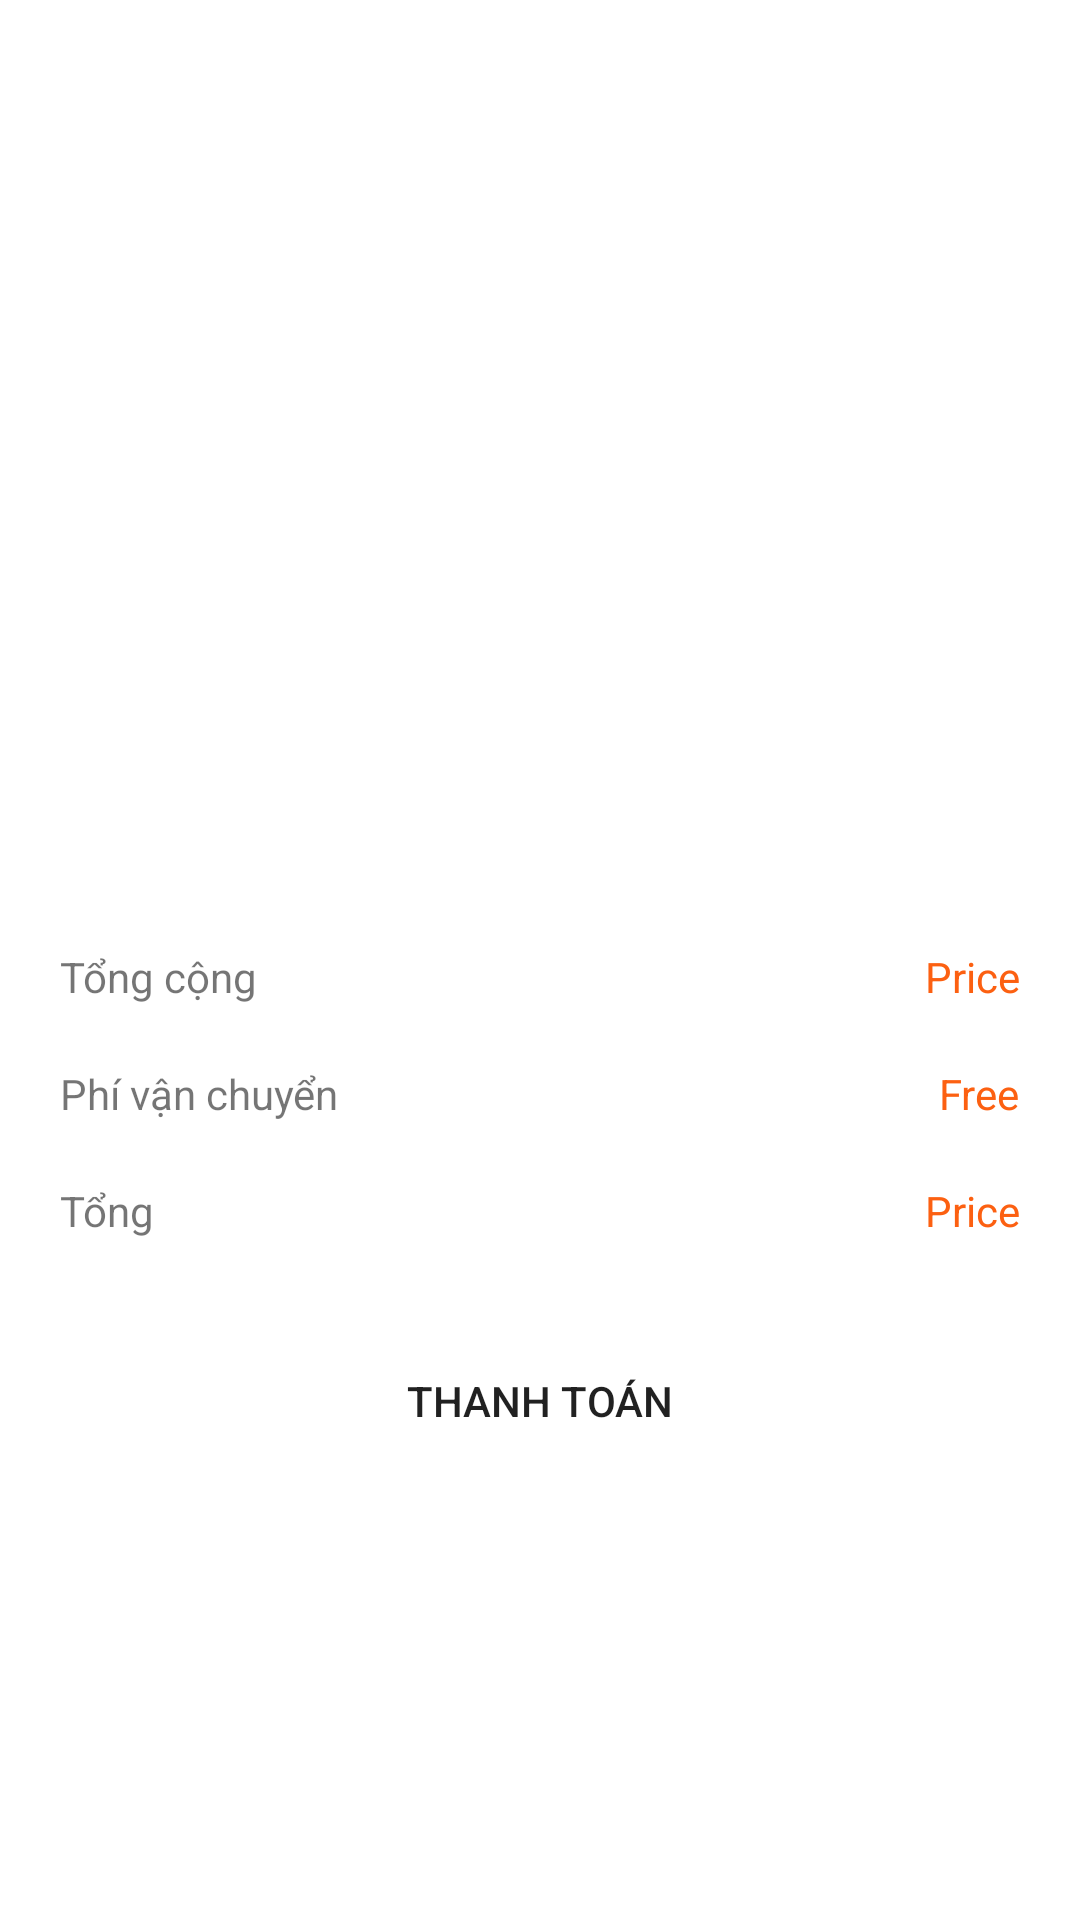

Produce the Android XML layout that renders to this screen, including the resource entries it uses.
<!-- AndroidManifest.xml: application theme Theme.Di_Cho -->
<!-- res/layout/fragment_cart.xml -->
<?xml version="1.0" encoding="utf-8"?>
<RelativeLayout xmlns:android="http://schemas.android.com/apk/res/android"
    xmlns:tools="http://schemas.android.com/tools"
    android:layout_width="match_parent"
    android:layout_height="match_parent"
    android:id="@+id/cart_fragment_layout"
    android:layout_above="@+id/cart_fragment_layout"
    tools:context="com.example.fragment.CartFragment"
    android:background="@color/white">

    <com.google.android.material.appbar.AppBarLayout
        android:id="@+id/appbar"
        android:layout_width="match_parent"
        android:backgroundTint="@color/white"
        android:layout_height="wrap_content">

        <androidx.appcompat.widget.Toolbar
            android:id="@+id/main_toolbar"
            android:layout_width="match_parent"
            android:layout_height="?attr/actionBarSize">
        </androidx.appcompat.widget.Toolbar>
    </com.google.android.material.appbar.AppBarLayout>

    <LinearLayout
        android:id="@+id/cart_ll"
        android:layout_width="match_parent"
        android:layout_height="wrap_content"
        android:layout_below="@id/appbar"
        android:layout_gravity="center"
        android:layout_marginTop="20dp"
        android:orientation="vertical">

        <ImageView
            android:id="@+id/cart_icon"
            android:layout_width="wrap_content"
            android:layout_height="wrap_content"
            android:layout_gravity="center"
            android:src="@drawable/cart_icon" />
    </LinearLayout>
    <LinearLayout
        android:layout_marginTop="20dp"
        android:layout_marginLeft="20dp"
        android:layout_marginRight="20dp"
        android:orientation="vertical"
        android:layout_width="match_parent"
        android:layout_height="200dp"
        android:id="@+id/cart_desc_holder"
        android:layout_below="@id/cart_ll">
        <androidx.recyclerview.widget.RecyclerView
            android:layout_width="match_parent"
            android:layout_height="match_parent"
            android:id="@+id/rv_cart_detail"/>
    </LinearLayout>

    <TextView
        android:id="@+id/tv_cart_msg"
        android:layout_below="@id/cart_ll"
        android:layout_centerHorizontal="true"
        android:layout_width="wrap_content"
        android:layout_height="wrap_content"
        android:text="Your oder is processing"
        android:visibility="gone"/>

    <RelativeLayout
        android:id="@+id/total_cart_price"
        android:layout_marginLeft="20dp"
        android:layout_marginRight="20dp"
        android:layout_marginTop="20dp"
        android:layout_below="@id/cart_desc_holder"
        android:layout_width="match_parent"
        android:layout_height="wrap_content">
        <TextView
            android:layout_width="wrap_content"
            android:layout_height="wrap_content"
            android:text="Tổng cộng"/>

        <TextView
            android:id="@+id/tv_cart_fee"
            android:layout_width="wrap_content"
            android:layout_height="wrap_content"
            android:layout_alignParentRight="true"
            android:text="Price"
            android:textColor="#FC6011" />
    </RelativeLayout>

    <RelativeLayout
        android:id="@+id/shpping_fee_holder"
        android:layout_marginLeft="20dp"
        android:layout_marginRight="20dp"
        android:layout_marginTop="20dp"
        android:layout_below="@id/total_cart_price"
        android:layout_width="match_parent"
        android:layout_height="wrap_content">
        <TextView
            android:layout_width="wrap_content"
            android:layout_height="wrap_content"
            android:text="Phí vận chuyển"/>

        <TextView
            android:id="@+id/tv_ship_fee"
            android:layout_width="wrap_content"
            android:layout_height="wrap_content"
            android:layout_alignParentRight="true"
            android:text="Free"
            android:textColor="#FC6011" />
    </RelativeLayout>

    <RelativeLayout
        android:id="@+id/tv_cart_total_fee"
        android:layout_marginLeft="20dp"
        android:layout_marginRight="20dp"
        android:layout_marginTop="20dp"
        android:layout_below="@id/shpping_fee_holder"
        android:layout_width="match_parent"
        android:layout_height="wrap_content">
        <TextView
            android:layout_width="wrap_content"
            android:layout_height="wrap_content"
            android:text="Tổng"/>

        <TextView
            android:id="@+id/tv_total_cart_fee"
            android:layout_width="wrap_content"
            android:layout_height="wrap_content"
            android:layout_alignParentRight="true"
            android:text="Price"
            android:textColor="#FC6011" />
    </RelativeLayout>

    <Button
        android:id="@+id/btn_confirm_buy"
        android:layout_width="300dp"
        android:layout_height="wrap_content"
        android:layout_below="@+id/tv_cart_total_fee"
        android:layout_centerHorizontal="true"
        android:layout_marginTop="30dp"
        android:background="@drawable/rounded_shape"
        android:text="Thanh toán" />


</RelativeLayout>
<!-- resources referenced by this layout -->
<resources>
  <color name="white">#FFFFFFFF</color>
  <style name="Theme.Di_Cho" parent="Theme.MaterialComponents.DayNight.NoActionBar">
          
          <item name="colorPrimary">#FF9800</item>
          <item name="colorPrimaryVariant">#A4FF9800</item>
          <item name="colorOnPrimary">@color/white</item>
          
          <item name="colorSecondary">@color/teal_200</item>
          <item name="colorSecondaryVariant">@color/teal_700</item>
          <item name="colorOnSecondary">@color/black</item>
          
          <item name="android:statusBarColor" tools:targetApi="l">?attr/colorPrimaryVariant</item>
          
      </style>
  <color name="teal_200">#FF03DAC5</color>
  <color name="teal_700">#FF018786</color>
  <color name="black">#FF000000</color>
</resources>
